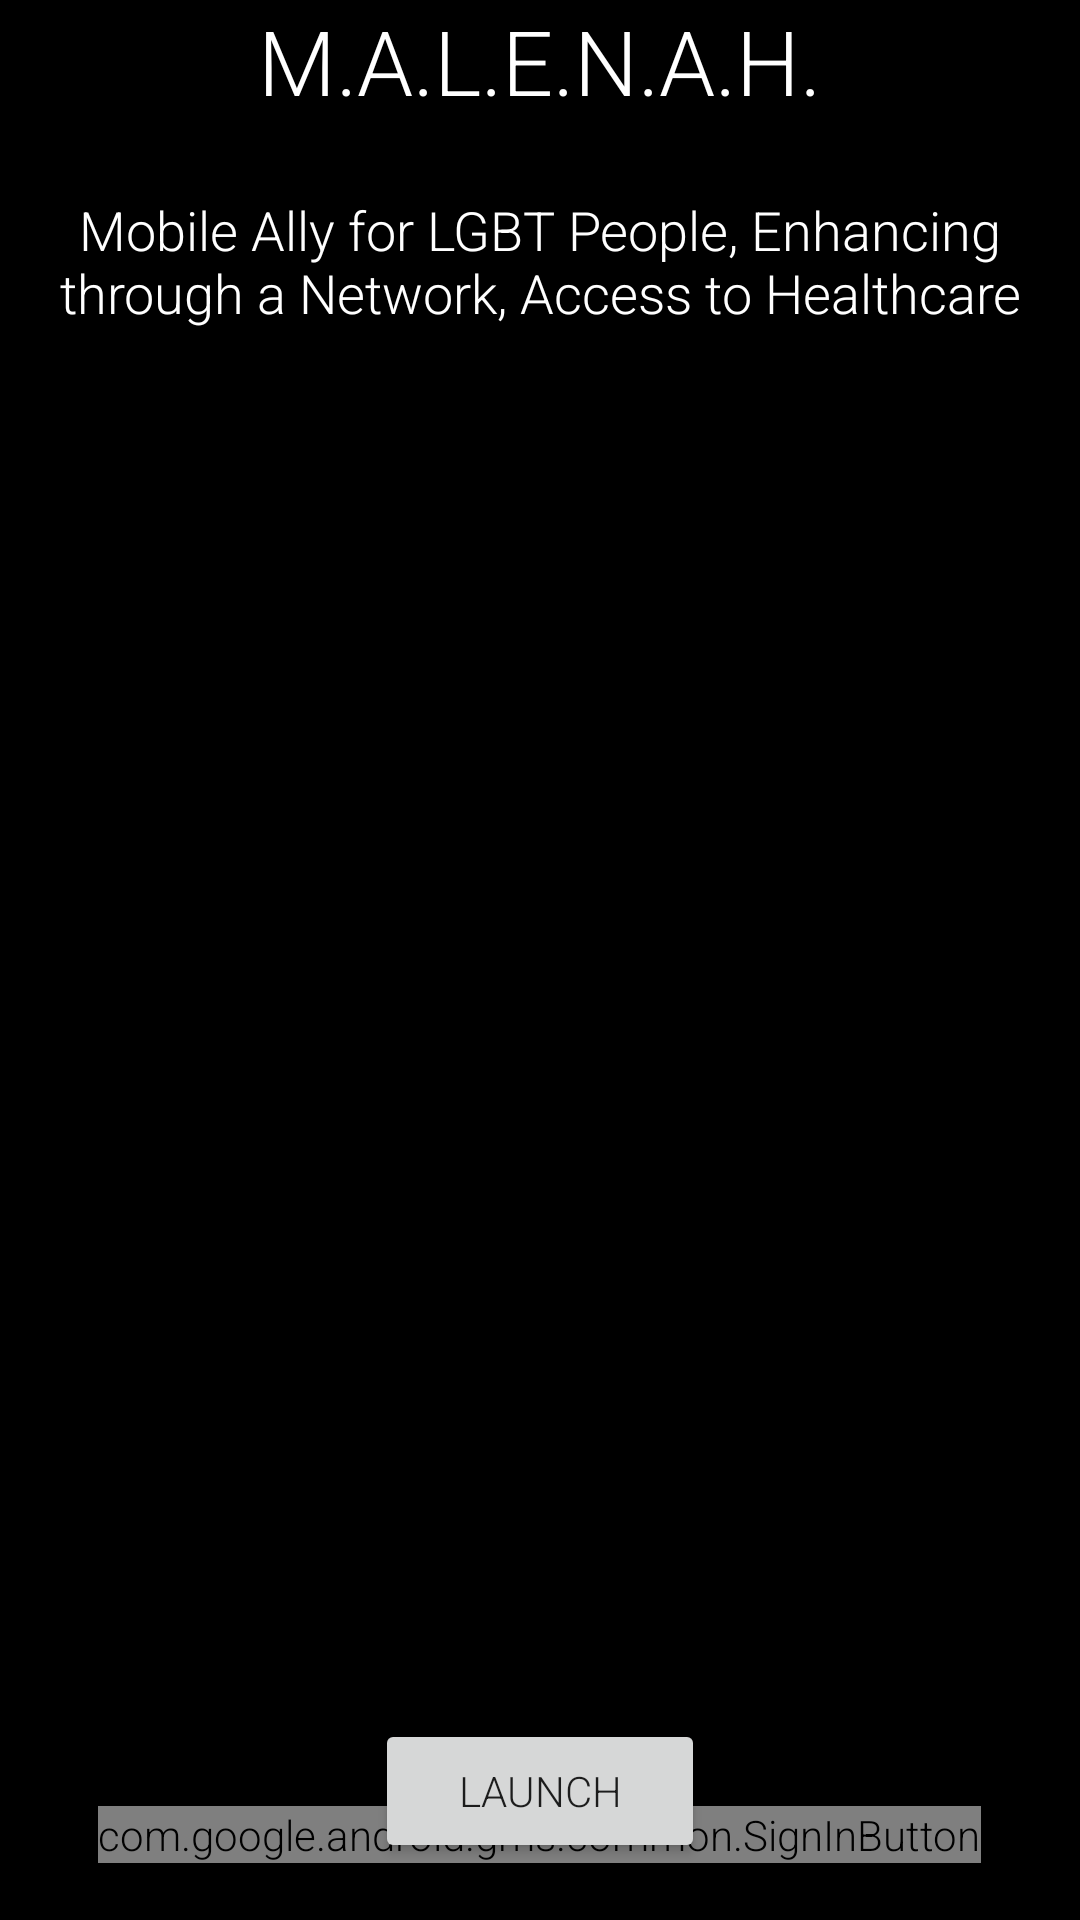

Here is an Android app screen rendered from its layout file. Give the layout XML and the strings, colors and styles it references.
<!-- AndroidManifest.xml: application theme AppTheme -->
<!-- res/layout/activity_main.xml -->
<RelativeLayout xmlns:android="http://schemas.android.com/apk/res/android"
    xmlns:tools="http://schemas.android.com/tools" android:layout_width="match_parent"
    android:layout_height="match_parent" android:paddingLeft="@dimen/activity_horizontal_margin"
    android:paddingRight="@dimen/activity_horizontal_margin"
    android:paddingTop="@dimen/activity_vertical_margin"
    android:paddingBottom="@dimen/activity_vertical_margin"
    tools:context="com.watsonlogic.malenah.malenah3.MainActivity"
    android:background="#000">

    <TextView
        android:layout_width="wrap_content"
        android:layout_height="wrap_content"
        android:textAppearance="?android:attr/textAppearanceLarge"
        android:text="M.A.L.E.N.A.H."
        android:id="@+id/malenahTitle"
        android:layout_centerHorizontal="true"
        android:textSize="30sp"
        android:textColor="#fff"
        android:fontFamily="sans-serif-light" />

    <TextView
        android:layout_width="wrap_content"
        android:layout_height="wrap_content"
        android:textAppearance="?android:attr/textAppearanceMedium"
        android:text="Mobile Ally for LGBT People, Enhancing through a Network, Access to Healthcare"
        android:id="@+id/textView"
        android:textColor="#fff"
        android:layout_below="@+id/malenahTitle"
        android:layout_alignParentLeft="true"
        android:layout_alignParentStart="true"
        android:layout_marginTop="24dp"
        android:layout_centerHorizontal="true"
        android:gravity="center_horizontal"
        android:fontFamily="sans-serif-light" />

    <ImageView
        android:layout_width="200dp"
        android:layout_height="200dp"
        android:id="@+id/titleIcon"
        android:scaleType="fitCenter"
        android:layout_centerVertical="true"
        android:layout_centerHorizontal="true"
        android:scrollIndicators="end" />

    <com.google.android.gms.common.SignInButton
        android:id="@+id/sign_in_button"
        android:layout_width="wrap_content"
        android:layout_height="wrap_content"
        android:layout_above="@+id/startButton"
        android:layout_alignParentBottom="true"
        android:layout_centerHorizontal="true"
        android:layout_marginBottom="19dp" />

    <Button
        android:layout_width="110dp"
        android:layout_height="wrap_content"
        android:text="LAUNCH"
        android:id="@+id/startButton"
        android:onClick="launchDrawerActivity"
        android:layout_alignParentBottom="true"
        android:layout_centerHorizontal="true"
        android:layout_marginBottom="19dp"
        android:layout_alignParentEnd="false" />



</RelativeLayout>
<!-- resources referenced by this layout -->
<resources>
  <style name="AppTheme" parent="Theme.AppCompat.Light.DarkActionBar">
          <item name="android:fontFamily">sans-serif-light</item>
      </style>
</resources>
